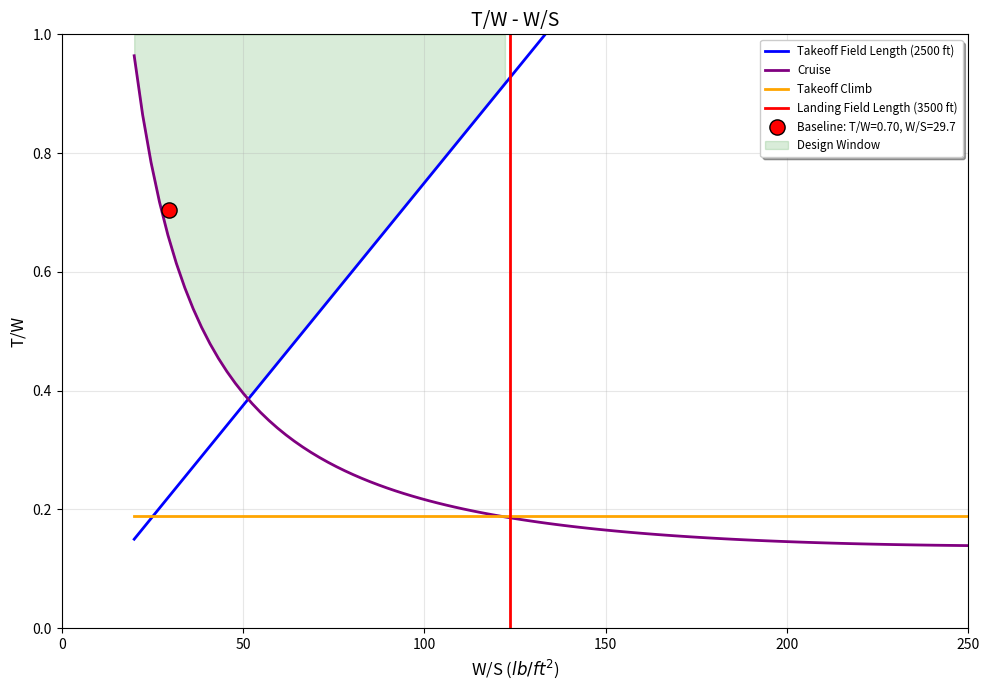

Reproduce this figure in Python.
import numpy as np
import matplotlib.pyplot as plt

# --- 1. Constants and Atmospheric Data ---
AR = 2.80672
s_ref = 1053.94
S_wet = 2255.877
c_f = 0.0040
C_D_0 = c_f * (S_wet / s_ref)  
e = 0.8                        
rho_SL = 0.002377              # slugs/ft^3
rho_30k = 0.000891             
sigma_30k = rho_30k / rho_SL    
g = 32.174                     

# --- 2. Mission Requirements ---
W_to = 31255.0                 
V_dash_knots = 589 * 1.6       
V_dash = V_dash_knots * 1.6878 
q_dash = 0.5 * rho_30k * V_dash**2

# Takeoff/Landing Parameters
s_to_req = 2500                # ft
s_land_req = 3500              # ft
CL_max_to = 2.0                
CL_max_land = 2.4              
Wl_Wto = 0.85                  

# --- 3. Baseline Design Point (Dry Thrust) ---
# Total dry thrust for 2x F404-GE-402 engines (~11,000 lbf each)
thrust_max_dry = 11000.0 * 2   

ws_baseline = W_to / s_ref
tw_baseline_dry = thrust_max_dry / W_to

# --- 4. Constraint Calculations ---
WS = np.linspace(20, 250, 100)

# A. Takeoff Field Length (TOFL)
K_to = 37.5
TW_tofl = (K_to * WS) / (1.0 * CL_max_to * s_to_req)

# B. Landing Field Length (LFL)
WS_max_land = (s_land_req * 1.0 * CL_max_land) / (80.0 * Wl_Wto) 

# C. Cruise / Dash (M1.6 at 30,000 ft)
thrust_lapse = sigma_30k**0.7 
TW_dash_alt = (q_dash * C_D_0 / WS) + (WS / (q_dash * np.pi * AR * e))
TW_dash_sl = TW_dash_alt / thrust_lapse

# D. Takeoff Climb
L_D_climb = 0.5 * np.sqrt(np.pi * AR * e / C_D_0) 
TW_climb = (2 / (2 - 1)) * ((1 / L_D_climb) + 0.025) * np.ones_like(WS)

# --- 5. Plotting ---
plt.figure(figsize=(10, 7))

# Explicitly requested title and labels
plt.title('T/W - W/S', fontsize=14)
plt.xlabel('W/S ($lb/ft^2$)', fontsize=12)
plt.ylabel('T/W', fontsize=12)

# Plot Constraints
plt.plot(WS, TW_tofl, label=f'Takeoff Field Length ({s_to_req} ft)', color='blue', lw=2)
plt.plot(WS, TW_dash_sl, label='Cruise', color='purple', lw=2)
plt.plot(WS, TW_climb, label='Takeoff Climb', color='orange', ls='-', lw=2)
plt.axvline(x=WS_max_land, color='red', label=f'Landing Field Length ({s_land_req} ft)', lw=2)

# Plot Baseline Design Point (Dry Power Only)
plt.scatter(ws_baseline, tw_baseline_dry, color='red', edgecolor='black', s=120, zorder=5, 
            label=f'Baseline: T/W={tw_baseline_dry:.2f}, W/S={ws_baseline:.1f}')

# Shading Valid Region
y_min_valid = np.maximum(TW_tofl, TW_dash_sl)
y_min_valid = np.maximum(y_min_valid, TW_climb)
plt.fill_between(WS, y_min_valid, 1.0, where=(WS <= WS_max_land) & (y_min_valid <= 1.0), 
                 color='green', alpha=0.15, label='Design Window')

plt.grid(True, alpha=0.3)

# --- AXIS LIMITS ---
plt.ylim(0, 1.0) 
plt.xlim(0, 250)

# --- LEGEND ---
plt.legend(loc='upper right', frameon=True, shadow=True, fontsize='small')

plt.tight_layout()
plt.show()